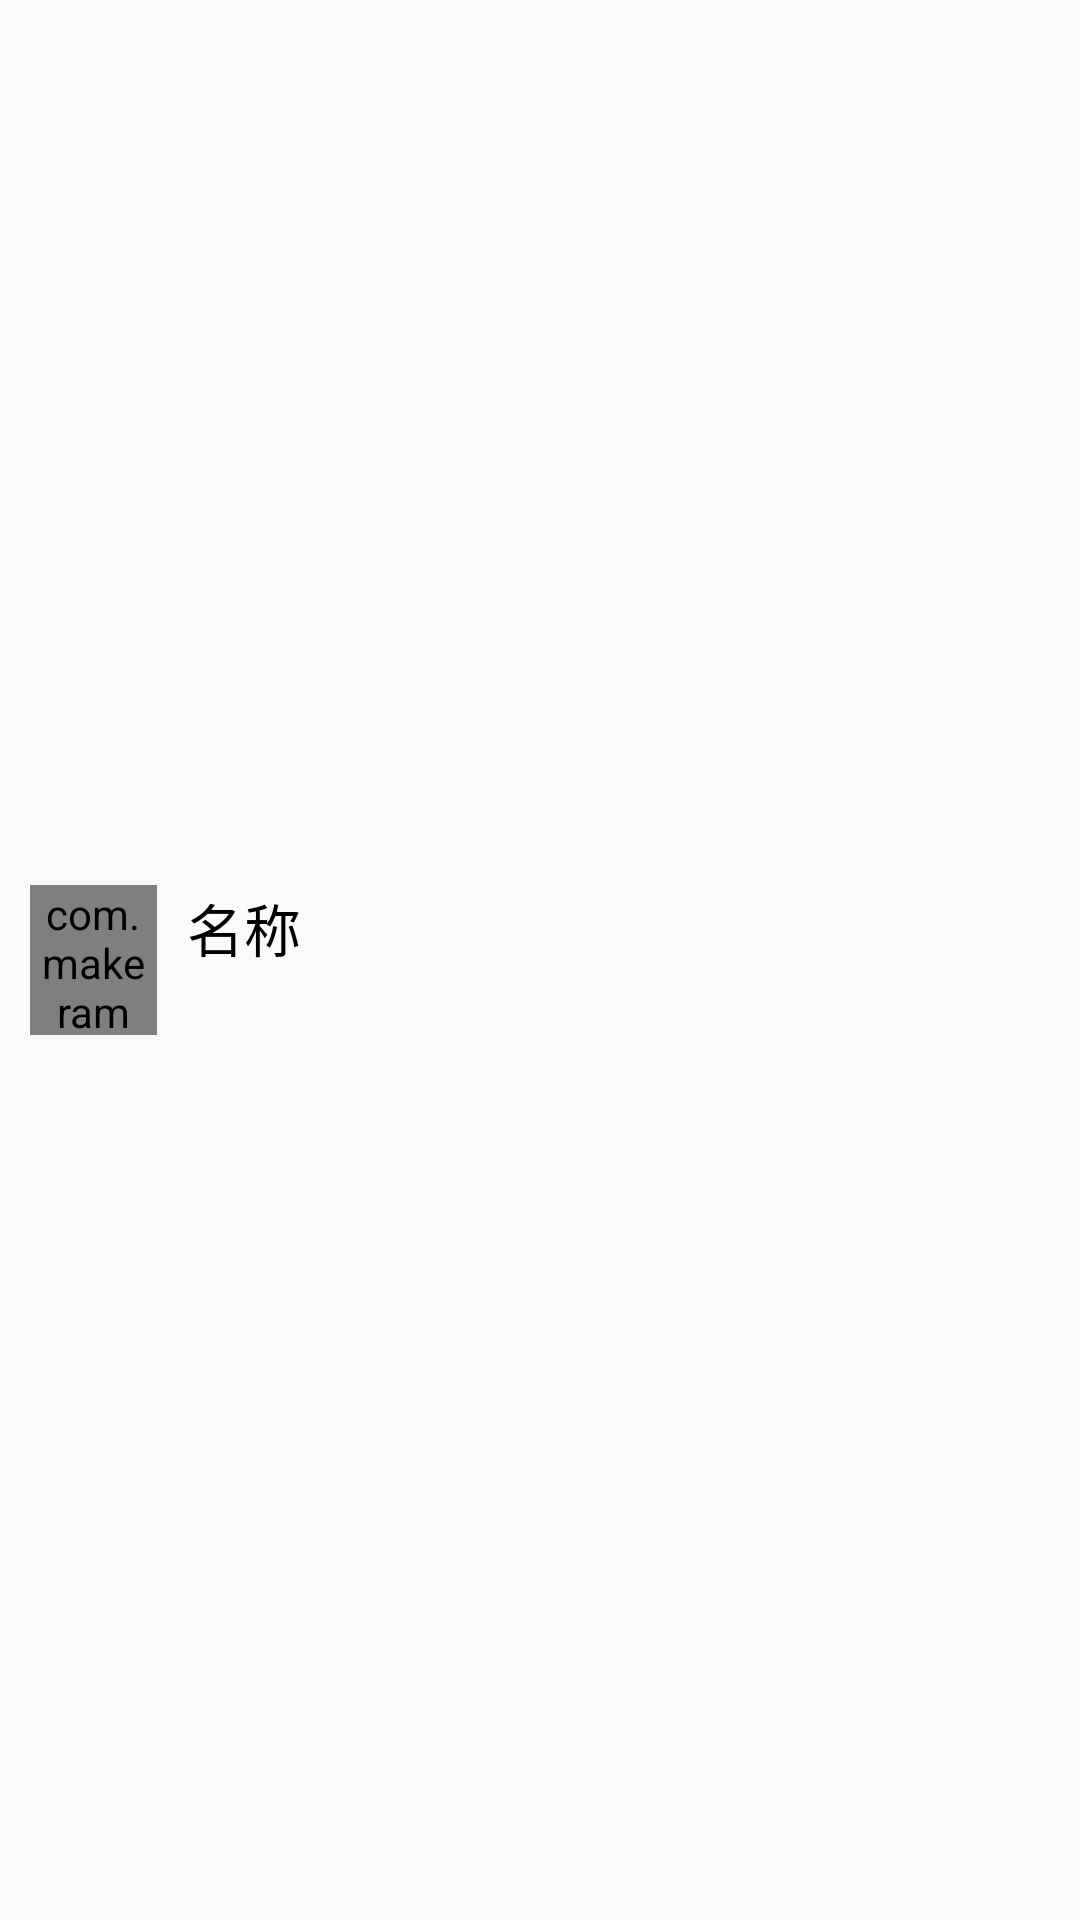

This screen was rendered from an Android layout file. Write that file and the resources it references.
<!-- AndroidManifest.xml: application theme AppThemeParent -->
<!-- res/layout/contact_item_view.xml -->
<?xml version="1.0" encoding="utf-8"?>
<LinearLayout xmlns:android="http://schemas.android.com/apk/res/android"
    xmlns:app="http://schemas.android.com/apk/res-auto"
    xmlns:tools="http://schemas.android.com/tools"
    android:layout_width="match_parent"
    android:layout_height="wrap_content"
    android:orientation="horizontal"
    android:gravity="center_vertical">

    <com.makeramen.roundedimageview.RoundedImageView
        android:layout_width="0dp"
        android:layout_height="50dp"
        android:src="@mipmap/head"
        app:riv_border_color="#333333"
        app:riv_border_width="0dp"
        app:riv_oval="true"
        android:id="@+id/rw_head"
        android:layout_margin="10dp"
        android:layout_weight="1"/>
    <LinearLayout
        android:layout_width="0dp"
        android:layout_height="wrap_content"
        android:layout_weight="7"
        android:orientation="vertical"
        android:gravity="center_vertical">
        <TextView
            android:layout_width="wrap_content"
            android:layout_height="wrap_content"
            android:lines="1"
            android:id="@+id/tv_name"
            android:textColor="@android:color/black"
            android:textSize="19sp"
            android:ellipsize="end"
            android:text="名称"/>
        <TextView
            android:layout_width="wrap_content"
            android:layout_height="wrap_content"
            android:lines="1"
            android:textSize="16sp"
            android:id="@+id/tv_signature"
            android:ellipsize="end" />
    </LinearLayout>





</LinearLayout>
<!-- resources referenced by this layout -->
<resources>
  <!-- mipmap head: jpg bitmap (mipmap-hdpi, 7809 bytes) -->
  <style name="AppThemeParent" parent="Theme.AppCompat.Light.NoActionBar">
          
          <item name="colorPrimary">@android:color/holo_red_light</item>
  
      </style>
</resources>
